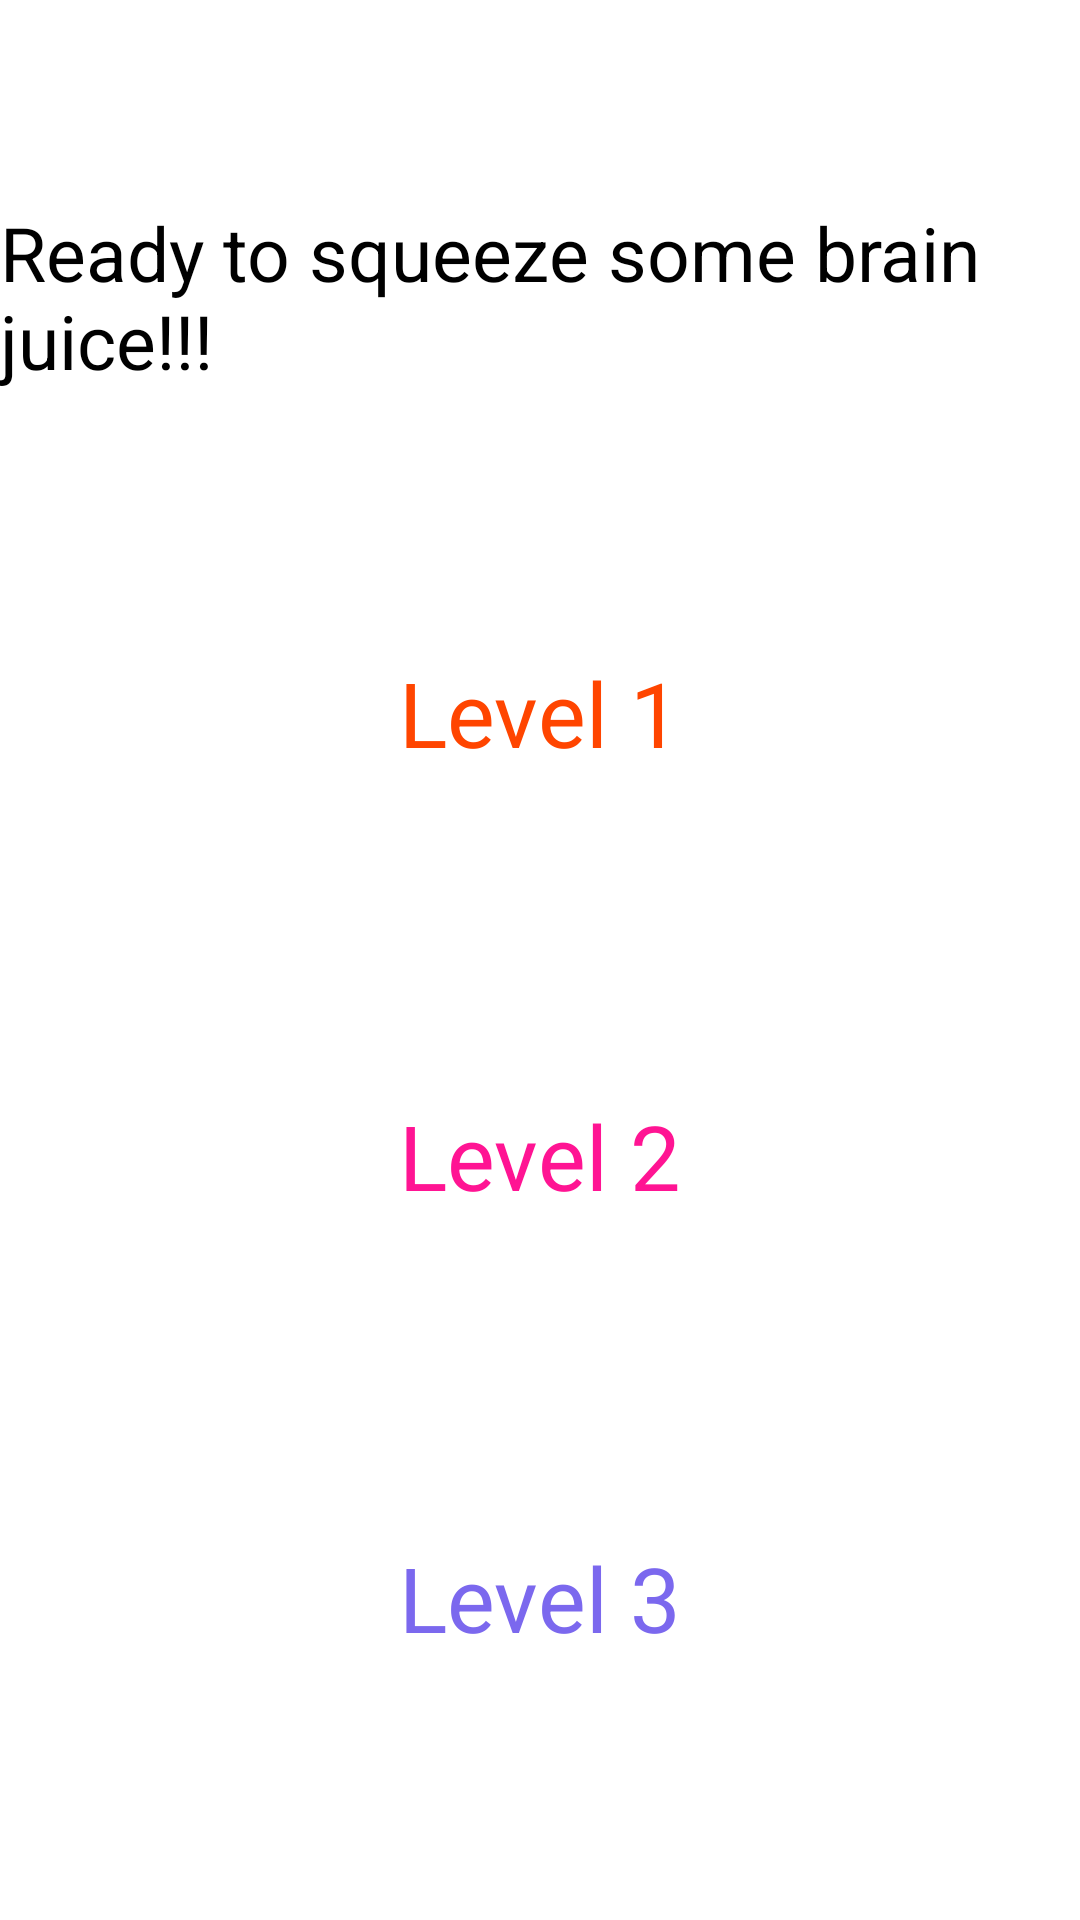

Android layout source for this screen:
<!-- AndroidManifest.xml: application theme Theme.FYP -->
<!-- res/layout/activity_challenges_main.xml -->
<?xml version="1.0" encoding="utf-8"?>
<androidx.constraintlayout.widget.ConstraintLayout xmlns:android="http://schemas.android.com/apk/res/android"
    xmlns:app="http://schemas.android.com/apk/res-auto"
    xmlns:tools="http://schemas.android.com/tools"
    android:layout_width="match_parent"
    android:layout_height="match_parent"
    tools:context=".ChallengesMain">

    <TextView
        android:id="@+id/textView"
        android:layout_width="wrap_content"
        android:layout_height="wrap_content"
        android:textSize="25sp"
        android:text="@string/challenge_intro"
        app:layout_constraintBottom_toTopOf="@+id/level_one"
        app:layout_constraintEnd_toEndOf="parent"
        app:layout_constraintStart_toStartOf="parent"
        app:layout_constraintTop_toTopOf="parent" />

    <Button
        android:id="@+id/level_one"
        android:layout_width="wrap_content"
        android:layout_height="wrap_content"
        android:text="@string/level_one"
        android:clickable="true"
        android:padding="20sp"
        android:textColor="@color/orange_red"
        android:textSize="30sp"
        app:layout_constraintEnd_toEndOf="parent"
        app:layout_constraintStart_toStartOf="parent"
        app:layout_constraintBottom_toTopOf="@id/level_two"
        app:layout_constraintTop_toBottomOf="@+id/textView" />

    <Button
        android:id="@+id/level_two"
        android:layout_width="wrap_content"
        android:layout_height="wrap_content"
        android:text="@string/level_two"
        android:padding="20sp"
        android:textSize="30sp"
        android:textColor="@color/deep_pink"
        android:enabled="true"
        app:layout_constraintEnd_toEndOf="parent"
        app:layout_constraintStart_toStartOf="parent"
        app:layout_constraintBottom_toTopOf="@id/level_three"
        app:layout_constraintTop_toBottomOf="@+id/level_one" />
    <Button
        android:id="@+id/level_three"
        android:layout_width="wrap_content"
        android:layout_height="wrap_content"
        android:text="@string/level_three"
        android:padding="20sp"
        android:textSize="30sp"
        android:textColor="@color/medium_slate_blue"
        app:layout_constraintEnd_toEndOf="parent"
        app:layout_constraintStart_toStartOf="parent"
        app:layout_constraintBottom_toBottomOf="parent"
        app:layout_constraintTop_toBottomOf="@+id/level_two" />

    <ImageView
        android:id="@+id/back_button"
        android:layout_width="26sp"
        android:layout_height="26sp"
        android:layout_margin="20sp"
        android:clickable="true"
        android:src="@drawable/ic_arrow_back"
        app:layout_constraintStart_toStartOf="parent"
        app:layout_constraintTop_toTopOf="parent" />

</androidx.constraintlayout.widget.ConstraintLayout>
<!-- resources referenced by this layout -->
<resources>
  <color name="deep_pink">#FF1493</color>
  <color name="medium_slate_blue">#7B68EE</color>
  <color name="orange_red">#FF4500</color>
  <string name="challenge_intro">Ready to squeeze some brain juice!!!</string>
  <string name="level_one">Level 1</string>
  <string name="level_three">Level 3</string>
  <string name="level_two">Level 2</string>
</resources>
